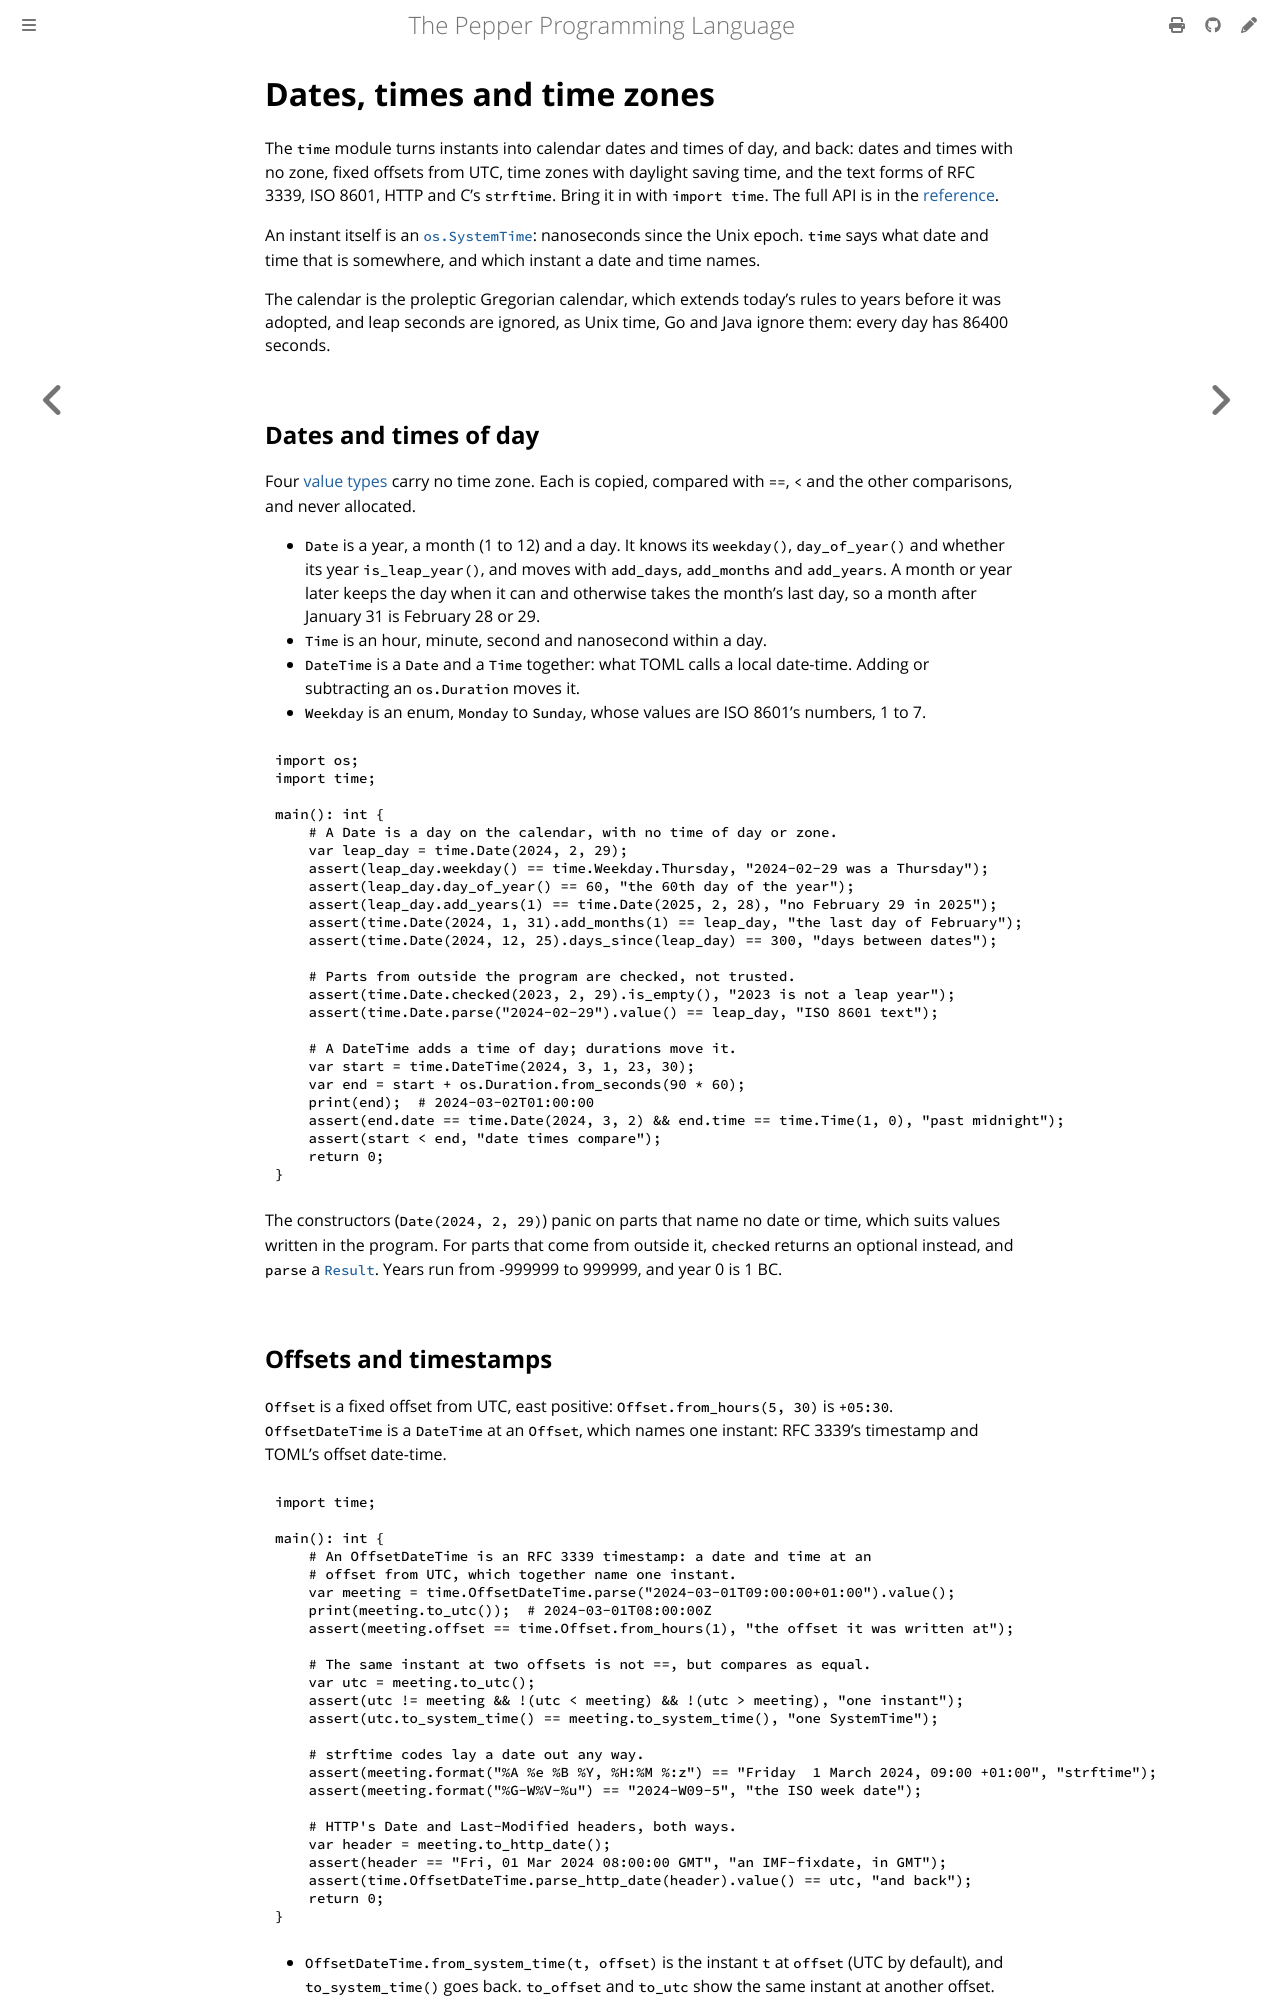

repository: pep-lang/pepper · page: 0.9.1/language/time.html · generator: mdbook

# Dates, times and time zones

The `time` module turns instants into calendar dates and times of day, and
back: dates and times with no zone, fixed offsets from UTC, time zones with
daylight saving time, and the text forms of RFC 3339, ISO 8601, HTTP and
C's `strftime`. Bring it in with `import time`. The full API is in the
[reference](../reference/time-module.md).

An instant itself is an [`os.SystemTime`](os.md#time): nanoseconds since
the Unix epoch. `time` says what date and time that is somewhere, and
which instant a date and time names.

The calendar is the proleptic Gregorian calendar, which extends today's
rules to years before it was adopted, and leap seconds are ignored, as Unix
time, Go and Java ignore them: every day has 86400 seconds.

## Dates and times of day

Four [value types](value-structs.md) carry no time zone. Each is copied,
compared with `==`, `<` and the other comparisons, and never allocated.

- `Date` is a year, a month (1 to 12) and a day. It knows its `weekday()`,
  `day_of_year()` and whether its year `is_leap_year()`, and moves with
  `add_days`, `add_months` and `add_years`. A month or year later keeps the
  day when it can and otherwise takes the month's last day, so a month
  after January 31 is February 28 or 29.
- `Time` is an hour, minute, second and nanosecond within a day.
- `DateTime` is a `Date` and a `Time` together: what TOML calls a local
  date-time. Adding or subtracting an `os.Duration` moves it.
- `Weekday` is an enum, `Monday` to `Sunday`, whose values are ISO 8601's
  numbers, 1 to 7.

```pepper
{{#include ../../examples/time-dates.pep}}
```

The constructors (`Date(2024, 2, 29)`) panic on parts that name no date or
time, which suits values written in the program. For parts that come from
outside it, `checked` returns an optional instead, and `parse` a
[`Result`](results.md). Years run from -999999 to 999999, and year 0 is
1 BC.

## Offsets and timestamps

`Offset` is a fixed offset from UTC, east positive: `Offset.from_hours(5,
30)` is `+05:30`. `OffsetDateTime` is a `DateTime` at an `Offset`, which
names one instant: RFC 3339's timestamp and TOML's offset date-time.

```pepper
{{#include ../../examples/time-format.pep}}
```

- `OffsetDateTime.from_system_time(t, offset)` is the instant `t` at
  `offset` (UTC by default), and `to_system_time()` goes back.
  `to_offset` and `to_utc` show the same instant at another offset.
- `==` compares the date, time and offset, so the same instant written at
  two offsets is not `==`. `<`, `<=`, `>` and `>=` compare instants.
- `DateTime.from_system_time(t)` and `to_system_time()` read a `DateTime`
  as UTC.
